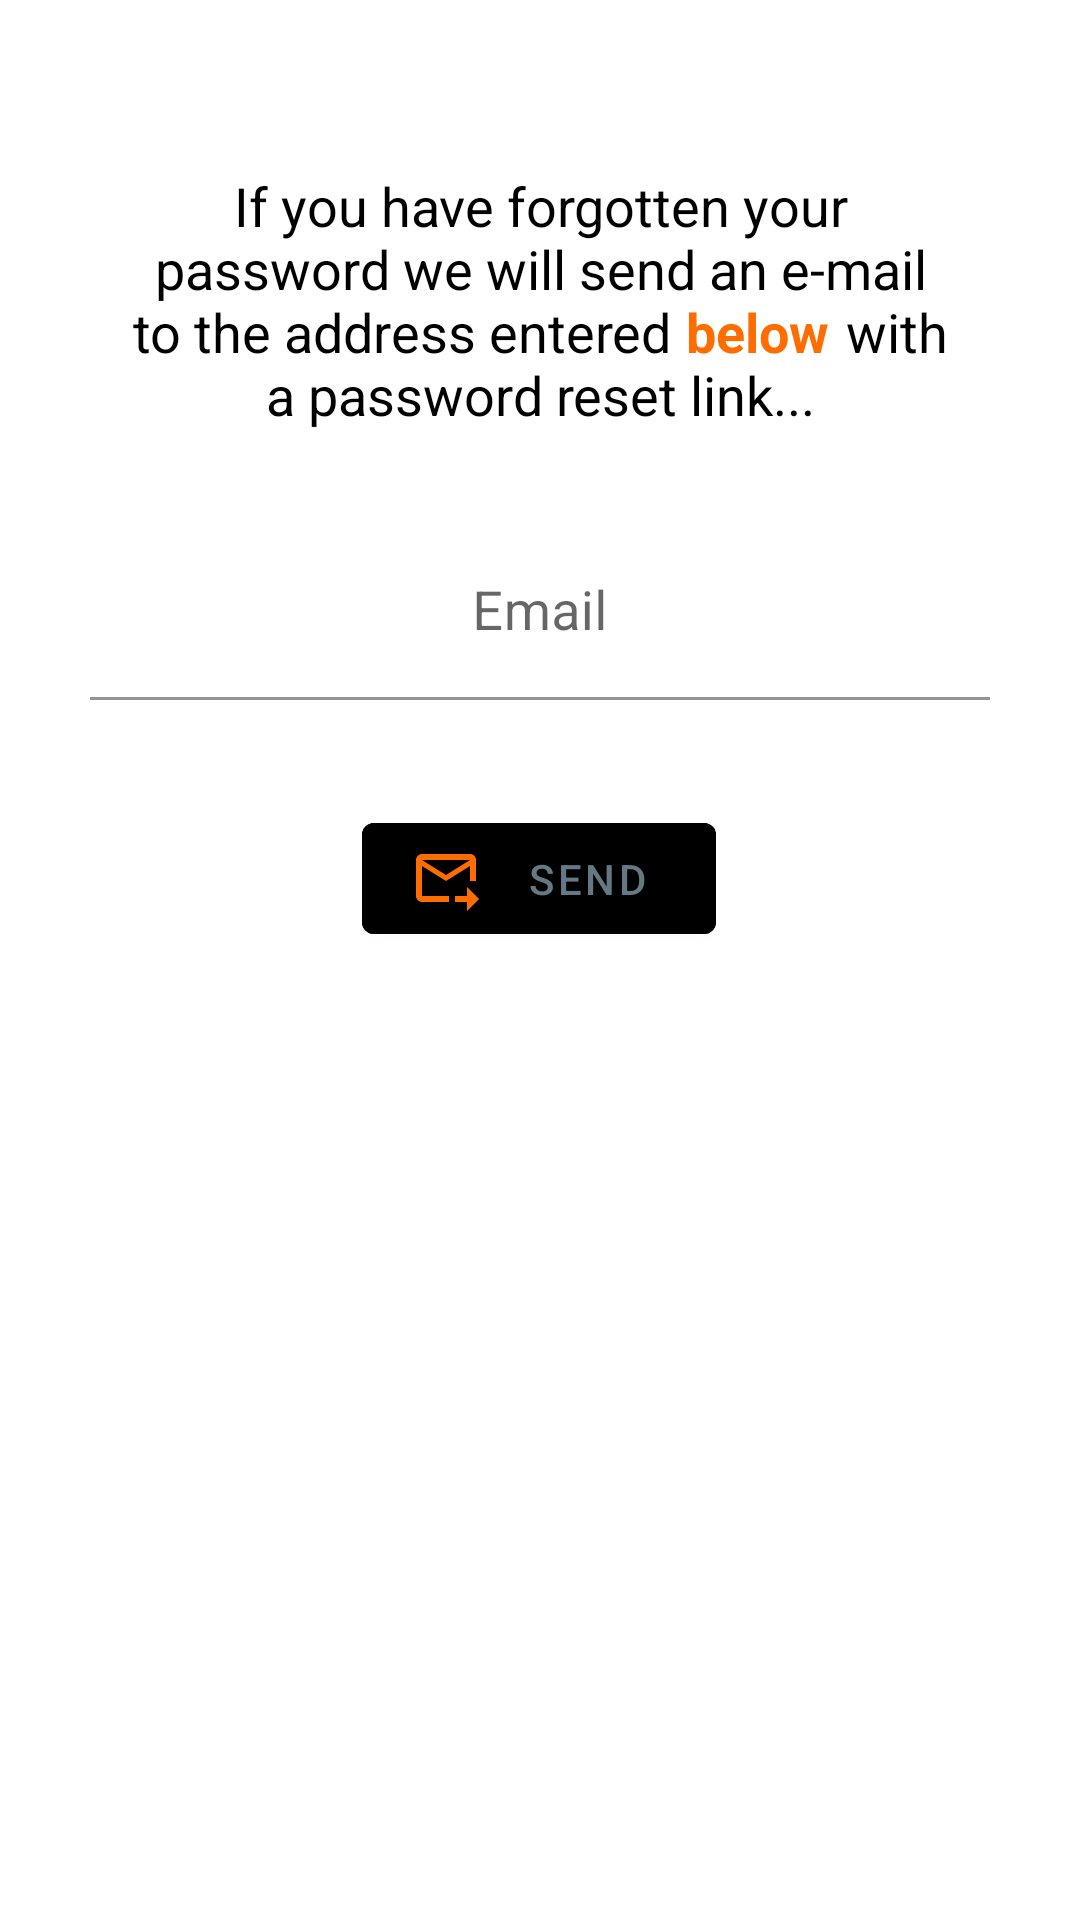

This screen was rendered from an Android layout file. Write that file and the resources it references.
<!-- AndroidManifest.xml: activity theme Theme.SmallTalk -->
<!-- res/layout/activity_reset_pwd.xml -->
<?xml version="1.0" encoding="utf-8"?>
<androidx.constraintlayout.widget.ConstraintLayout xmlns:android="http://schemas.android.com/apk/res/android"
    xmlns:app="http://schemas.android.com/apk/res-auto"
    xmlns:tools="http://schemas.android.com/tools"
    android:layout_width="match_parent"
    android:layout_height="match_parent"
    tools:context=".ResetPwdActivity">

    <TextView
        android:id="@+id/textViewForgotPasswordInstructions"
        android:layout_width="275dp"
        android:layout_height="110dp"
        android:layout_marginTop="45dp"
        android:gravity="center"
        android:text="@string/_forgotpwdinsstr"
        android:textSize="18sp"
        app:layout_constraintEnd_toEndOf="parent"
        app:layout_constraintStart_toStartOf="parent"
        app:layout_constraintTop_toTopOf="parent" />

    <Button
        android:id="@+id/btnForgotPasswordSendMail"
        android:layout_width="118dp"
        android:layout_height="49dp"
        android:layout_marginTop="35dp"
        android:backgroundTint="@color/Honeydew"
        android:drawableLeft="@drawable/ic_baseline_forward_to_inbox_24"
        android:text="@string/_send"
        android:textColor="@color/material_dynamic_secondary50"
        app:layout_constraintEnd_toEndOf="parent"
        app:layout_constraintHorizontal_bias="0.498"
        app:layout_constraintStart_toStartOf="parent"
        app:layout_constraintTop_toBottomOf="@+id/textInputLayout6" />

    <ProgressBar
        android:id="@+id/progressBarForgotPassword"
        style="?android:attr/progressBarStyle"
        android:layout_width="wrap_content"
        android:layout_height="wrap_content"
        android:layout_marginTop="30dp"
        android:visibility="invisible"
        app:layout_constraintEnd_toEndOf="parent"
        app:layout_constraintStart_toStartOf="parent"
        app:layout_constraintTop_toBottomOf="@+id/btnForgotPasswordSendMail" />

    <com.google.android.material.textfield.TextInputLayout
        android:id="@+id/textInputLayout6"
        android:layout_width="match_parent"
        android:layout_height="wrap_content"
        android:layout_marginTop="20dp"
        android:gravity="center"
        app:layout_constraintEnd_toEndOf="parent"
        app:layout_constraintStart_toStartOf="parent"
        app:layout_constraintTop_toBottomOf="@+id/textViewForgotPasswordInstructions">

        <com.google.android.material.textfield.TextInputEditText
            android:id="@+id/editTextResetEmail"
            android:layout_width="300dp"
            android:layout_height="wrap_content"
            android:background="@android:color/transparent"
            android:gravity="center"
            android:hint="Email"
            android:inputType="textEmailAddress"
            android:textAlignment="center"
            android:textColor="@color/Black"
            android:textSize="18sp" />

    </com.google.android.material.textfield.TextInputLayout>

</androidx.constraintlayout.widget.ConstraintLayout>
<!-- resources referenced by this layout -->
<resources>
  <!-- drawable ic_baseline_forward_to_inbox_24 (drawable) -->
  <vector android:autoMirrored="true" android:height="24dp"
      android:tint="#FF6D00" android:viewportHeight="24"
      android:viewportWidth="24" android:width="24dp" xmlns:android="http://schemas.android.com/apk/res/android">
      <path android:fillColor="@android:color/white" android:pathData="M20,4H4C2.9,4 2,4.9 2,6v12c0,1.1 0.9,2 2,2h9v-2H4V8l8,5l8,-5v5h2V6C22,4.9 21.1,4 20,4zM12,11L4,6h16L12,11zM19,15l4,4l-4,4v-3h-4v-2h4V15z"/>
  </vector>
  <string name="_forgotpwdinsstr"><font color="#000000">If you have forgotten your password we will send an e-mail to the address entered</font><font color="#FF6D00"><b>\t below</b></font><font color="#000000">\t with a password reset link...</font></string>
  <string name="_send">Send</string>
  <style name="Theme.SmallTalk" parent="Theme.MaterialComponents.DayNight.DarkActionBar">
          
          <item name="colorPrimary">@color/purple_500</item>
          <item name="colorPrimaryVariant">@color/purple_700</item>
          <item name="colorOnPrimary">@color/white</item>
          
          <item name="colorSecondary">@color/teal_200</item>
          <item name="colorSecondaryVariant">@color/teal_700</item>
          <item name="colorOnSecondary">@color/black</item>
          
          <item name="android:statusBarColor">?attr/colorPrimaryVariant</item>
          
          <item name="overlapAnchor">false</item>
          <item name="android:dropDownVerticalOffset">?attr/actionBarSize</item>
      </style>
  <!-- not gathered from this repository: default colours our renderer supplied (Android Studio template values) -->
  <color name="purple_500">#FF6200EE</color>
  <color name="purple_700">#FF3700B3</color>
  <color name="teal_200">#FF03DAC5</color>
  <color name="teal_700">#FF018786</color>
  <color name="black">#FF000000</color>
  <color name="white">#FFFFFFFF</color>
</resources>
